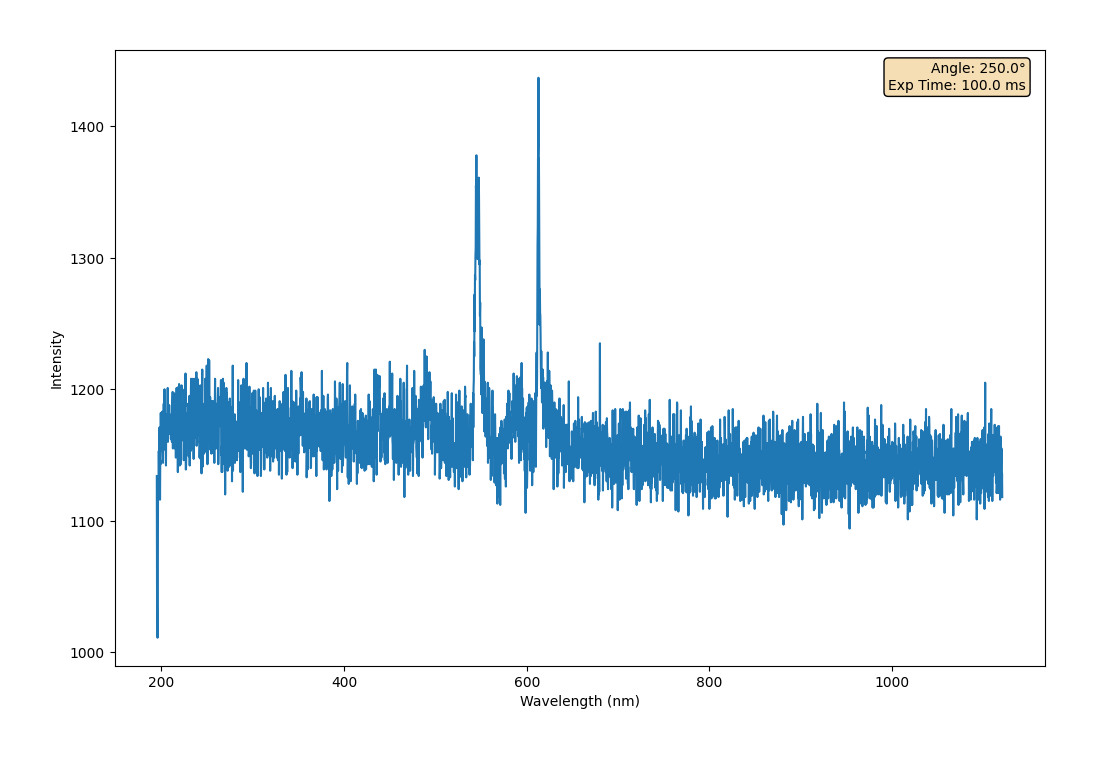

Values plotted in this chart, from the file beside it:
Wavelength (nm, Intensity AC 1
195, 1134
195.2, 1037
195.5, 1019
195.8, 1011
196.1, 1035
196.3, 1129
196.6, 1131
196.9, 1132
197.1, 1153
197.4, 1137
197.7, 1153
198, 1171
198.2, 1151
198.5, 1116
198.8, 1146
199, 1143
199.3, 1182
199.6, 1158
199.8, 1163
200.1, 1153
200.4, 1155
200.7, 1165
200.9, 1183
201.2, 1180
201.5, 1154
201.7, 1144
202, 1160
202.3, 1160
202.6, 1189
202.8, 1154
203.1, 1179
203.4, 1200
203.6, 1185
203.9, 1165
204.2, 1169
204.5, 1177
204.7, 1181
205, 1142
205.3, 1175
205.5, 1173
205.8, 1176
206.1, 1164
206.4, 1170
206.6, 1179
206.9, 1201
207.2, 1160
207.4, 1178
207.7, 1182
208, 1184
208.3, 1166
208.5, 1188
208.8, 1176
209.1, 1181
209.3, 1176
209.6, 1176
209.9, 1178
210.2, 1177
210.4, 1162
210.7, 1176
211, 1164
... 3,588 more rows
